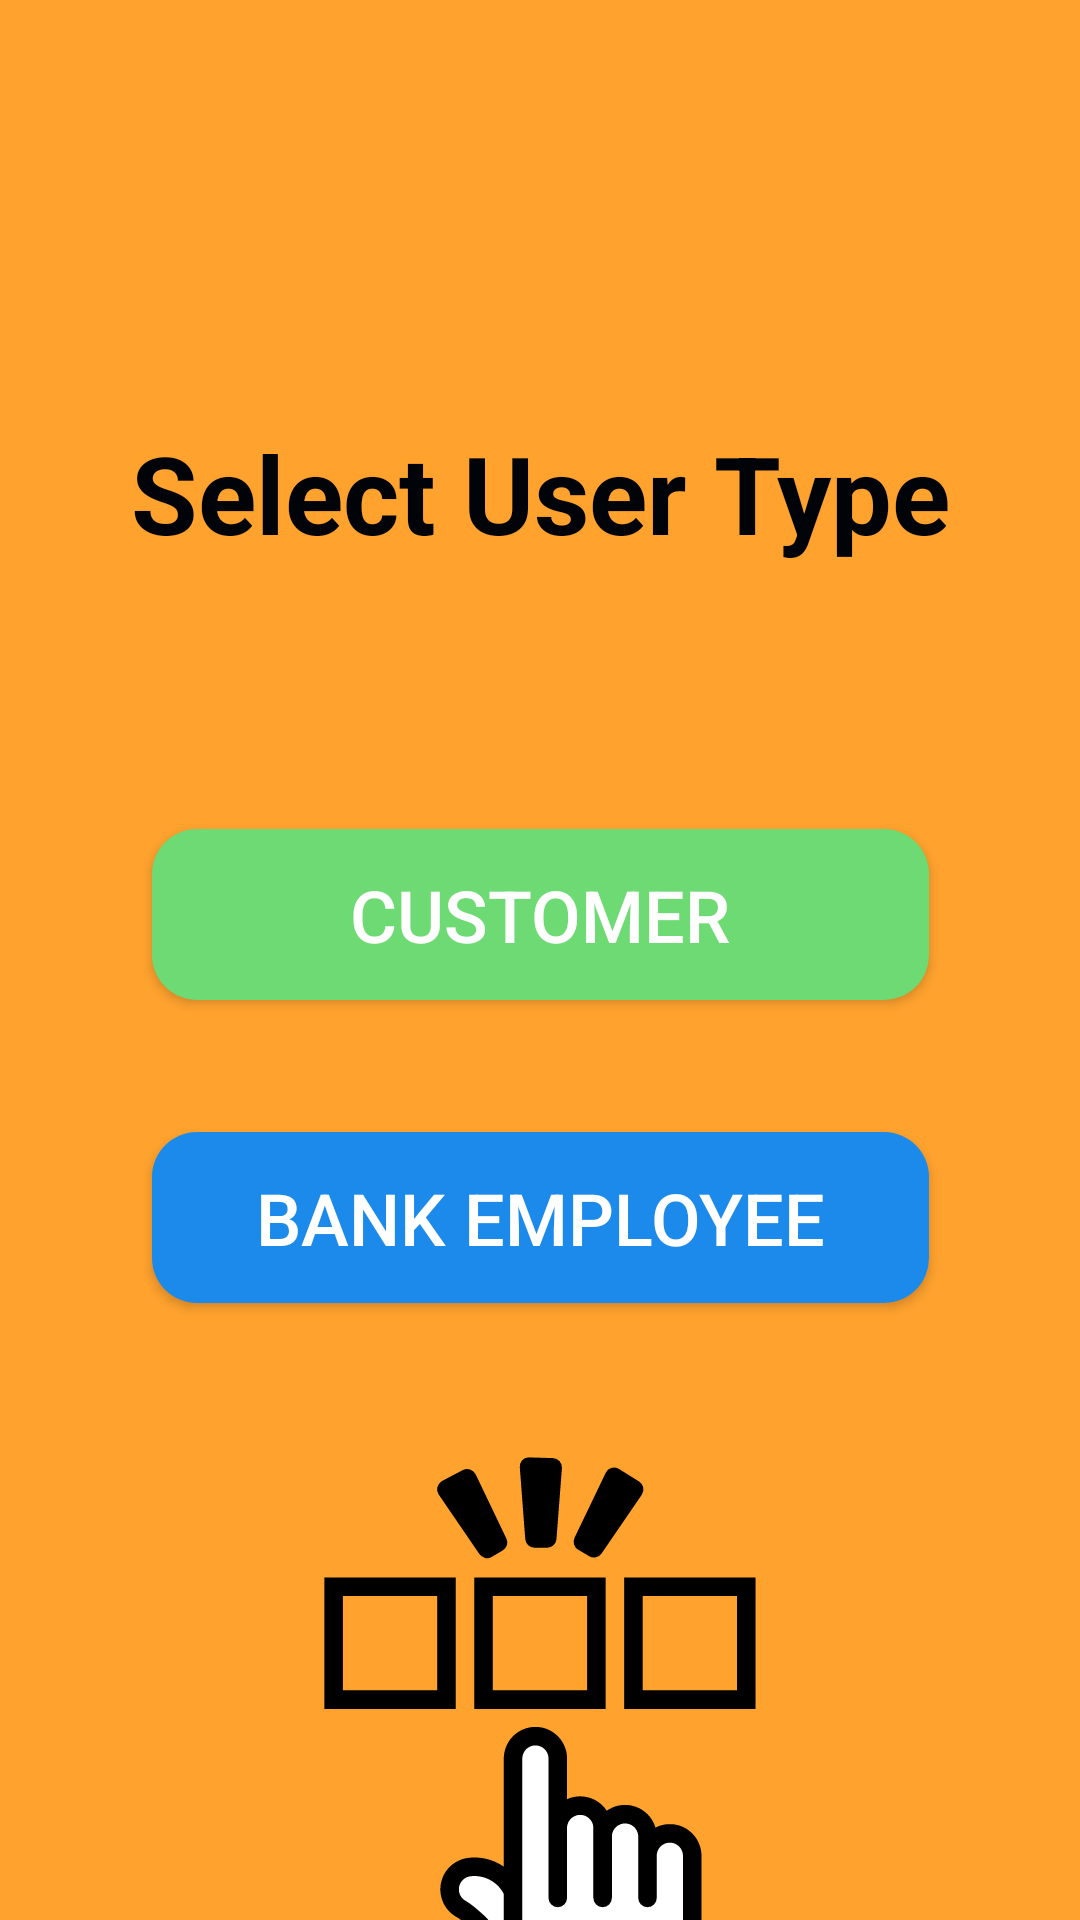

The Android layout XML behind this screen, and the referenced resources:
<!-- AndroidManifest.xml: application theme Theme.Banklms -->
<!-- res/layout/activity_userselection.xml -->
<?xml version="1.0" encoding="utf-8"?>
<androidx.constraintlayout.widget.ConstraintLayout xmlns:android="http://schemas.android.com/apk/res/android"
    xmlns:app="http://schemas.android.com/apk/res-auto"
    xmlns:tools="http://schemas.android.com/tools"
    android:layout_width="match_parent"
    android:layout_height="match_parent"
    tools:context=".UserSelection"
    android:background="@drawable/userselbg">

    <TextView
        android:id="@+id/textView7"
        android:layout_width="wrap_content"
        android:layout_height="wrap_content"
        android:layout_marginTop="140dp"
        android:text="Select User Type"
        android:textColor="#000409"
        android:textSize="36dp"
        android:textStyle="bold"
        app:layout_constraintEnd_toEndOf="parent"
        app:layout_constraintStart_toStartOf="parent"
        app:layout_constraintTop_toTopOf="parent" />

    <Button
        android:id="@+id/customer"
        android:layout_width="259dp"
        android:layout_height="57dp"
        android:layout_marginTop="88dp"
        android:background="@drawable/round_btn"
        android:backgroundTint="#6EDA73"
        android:onClick="Customer"
        android:text="Customer"
        android:textColor="@color/white"
        android:textSize="24dp"
        app:layout_constraintEnd_toEndOf="@+id/textView7"
        app:layout_constraintStart_toStartOf="@+id/textView7"
        app:layout_constraintTop_toBottomOf="@+id/textView7" />

    <Button
        android:id="@+id/bank"
        android:layout_width="259dp"
        android:layout_height="57dp"
        android:layout_marginTop="44dp"
        android:background="@drawable/round_btn"
        android:backgroundTint="#1C8AEA"
        android:onClick="Bank"
        android:text="Bank Employee"
        android:textColor="@color/white"
        android:textSize="24dp"
        app:layout_constraintEnd_toEndOf="@+id/customer"
        app:layout_constraintHorizontal_bias="0.0"
        app:layout_constraintStart_toStartOf="@+id/customer"
        app:layout_constraintTop_toBottomOf="@+id/customer" />

</androidx.constraintlayout.widget.ConstraintLayout>
<!-- resources referenced by this layout -->
<resources>
  <color name="white">#FFFFFFFF</color>
  <!-- drawable round_btn (drawable) -->
  <?xml version="1.0" encoding="utf-8"?>
  <shape xmlns:android="http://schemas.android.com/apk/res/android">
      <solid android:color="@color/colorAccent"/>
      <corners
          android:topRightRadius="15dp"
          android:topLeftRadius="15dp"
          android:bottomRightRadius="15dp"
          android:bottomLeftRadius="15dp"
          />
  </shape>
  <!-- drawable userselbg: png bitmap (drawable-v24, 24009 bytes) -->
  <style name="Theme.Banklms" parent="Theme.AppCompat.Light.NoActionBar">
          
          <item name="colorPrimary">@color/purple_500</item>
          <item name="colorPrimaryVariant">@color/purple_700</item>
          <item name="colorOnPrimary">@color/white</item>
          
          <item name="colorSecondary">@color/teal_200</item>
          <item name="colorSecondaryVariant">@color/teal_700</item>
          <item name="colorOnSecondary">@color/black</item>
          
          <item name="android:statusBarColor">?attr/colorPrimaryVariant</item>
          
      </style>
  <color name="colorAccent">#1382BC</color>
  <color name="purple_500">#FF6200EE</color>
  <color name="purple_700">#FF3700B3</color>
  <color name="teal_200">#FF03DAC5</color>
  <color name="teal_700">#FF018786</color>
  <color name="black">#FF000000</color>
</resources>
